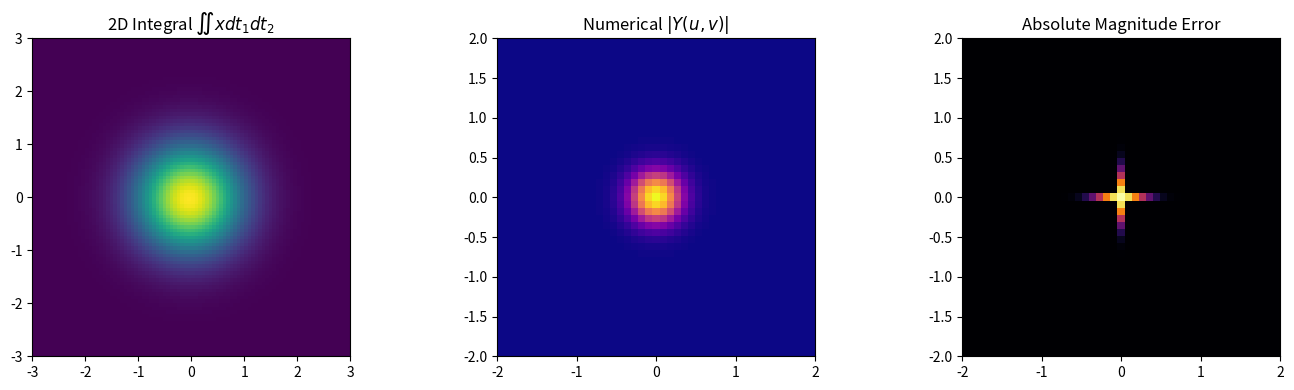

The script that saved this image:
"""
===============================================================================
2D PROPERTY 10: 2D SPATIAL INTEGRATION
===============================================================================
Mathematical Formula:
    Spatial Domain:   y(t1, t2) = \int_{-\infty}^{t1} \int_{-\infty}^{t2} x(	au1, 	au2) d	au1 d	au2
    Frequency Domain: Y(u, v)   = X(u, v) / [(j * 2 * pi * u) * (j * 2 * pi * v)]  (for zero DC)
===============================================================================
"""
import numpy as np
import matplotlib.pyplot as plt

def compute_2d_cft(signal_2d, t1, t2, u, v):
    T1, T2 = np.meshgrid(t1, t2)
    X_uv = np.zeros((len(v), len(u)), dtype=complex)
    for i, v_val in enumerate(v):
        for j, u_val in enumerate(u):
            kernel = np.exp(-1j * 2 * np.pi * (u_val * T1 + v_val * T2))
            integrand = signal_2d * kernel
            if hasattr(np, 'trapezoid'):
                int_t1 = np.trapezoid(integrand, t1, axis=1)
                X_uv[i, j] = np.trapezoid(int_t1, t2, axis=0)
            else:
                int_t1 = np.trapz(integrand, t1, axis=1)
                X_uv[i, j] = np.trapz(int_t1, t2, axis=0)
    return X_uv

t1 = np.linspace(-3, 3, 90)
t2 = np.linspace(-3, 3, 90)
T1, T2 = np.meshgrid(t1, t2)
dt1, dt2 = t1[1] - t1[0], t2[1] - t2[0]

u = np.linspace(-2, 2, 45)
v = np.linspace(-2, 2, 45)
U, V = np.meshgrid(u, v)

# Zero-mean 2D derivative signal
x = (-2.0 * T1 * np.exp(-T1**2)) * (-2.0 * T2 * np.exp(-T2**2))
# 2D Cumulative Integration
y = np.cumsum(np.cumsum(x, axis=0) * dt2, axis=1) * dt1

X_uv = compute_2d_cft(x, t1, t2, u, v)
Y_num = compute_2d_cft(y, t1, t2, u, v)

# Theoretical formula
with np.errstate(divide='ignore', invalid='ignore'):
    Y_theo = X_uv / ((1j * 2 * np.pi * U) * (1j * 2 * np.pi * V))
    Y_theo[(U == 0) | (V == 0)] = 0.0

mask = (np.abs(U) > 0.15) & (np.abs(V) > 0.15)
mse_mag = np.mean((np.abs(Y_num)[mask] - np.abs(Y_theo)[mask]) ** 2)

print(f"[10. 2D Integration] Magnitude MSE (u,v != 0) : {mse_mag:.6e}")

fig, axs = plt.subplots(1, 3, figsize=(14, 4))
axs[0].imshow(y, extent=[t1[0], t1[-1], t2[0], t2[-1]], origin='lower', cmap='viridis')
axs[0].set_title(r'2D Integral $\iint x dt_1 dt_2$')
axs[1].imshow(np.abs(Y_num), extent=[u[0], u[-1], v[0], v[-1]], origin='lower', cmap='plasma')
axs[1].set_title(r'Numerical $|Y(u, v)|$')
axs[2].imshow(np.abs(np.abs(Y_num) - np.abs(Y_theo)), extent=[u[0], u[-1], v[0], v[-1]], origin='lower', cmap='inferno')
axs[2].set_title('Absolute Magnitude Error')
plt.tight_layout(); plt.show()
